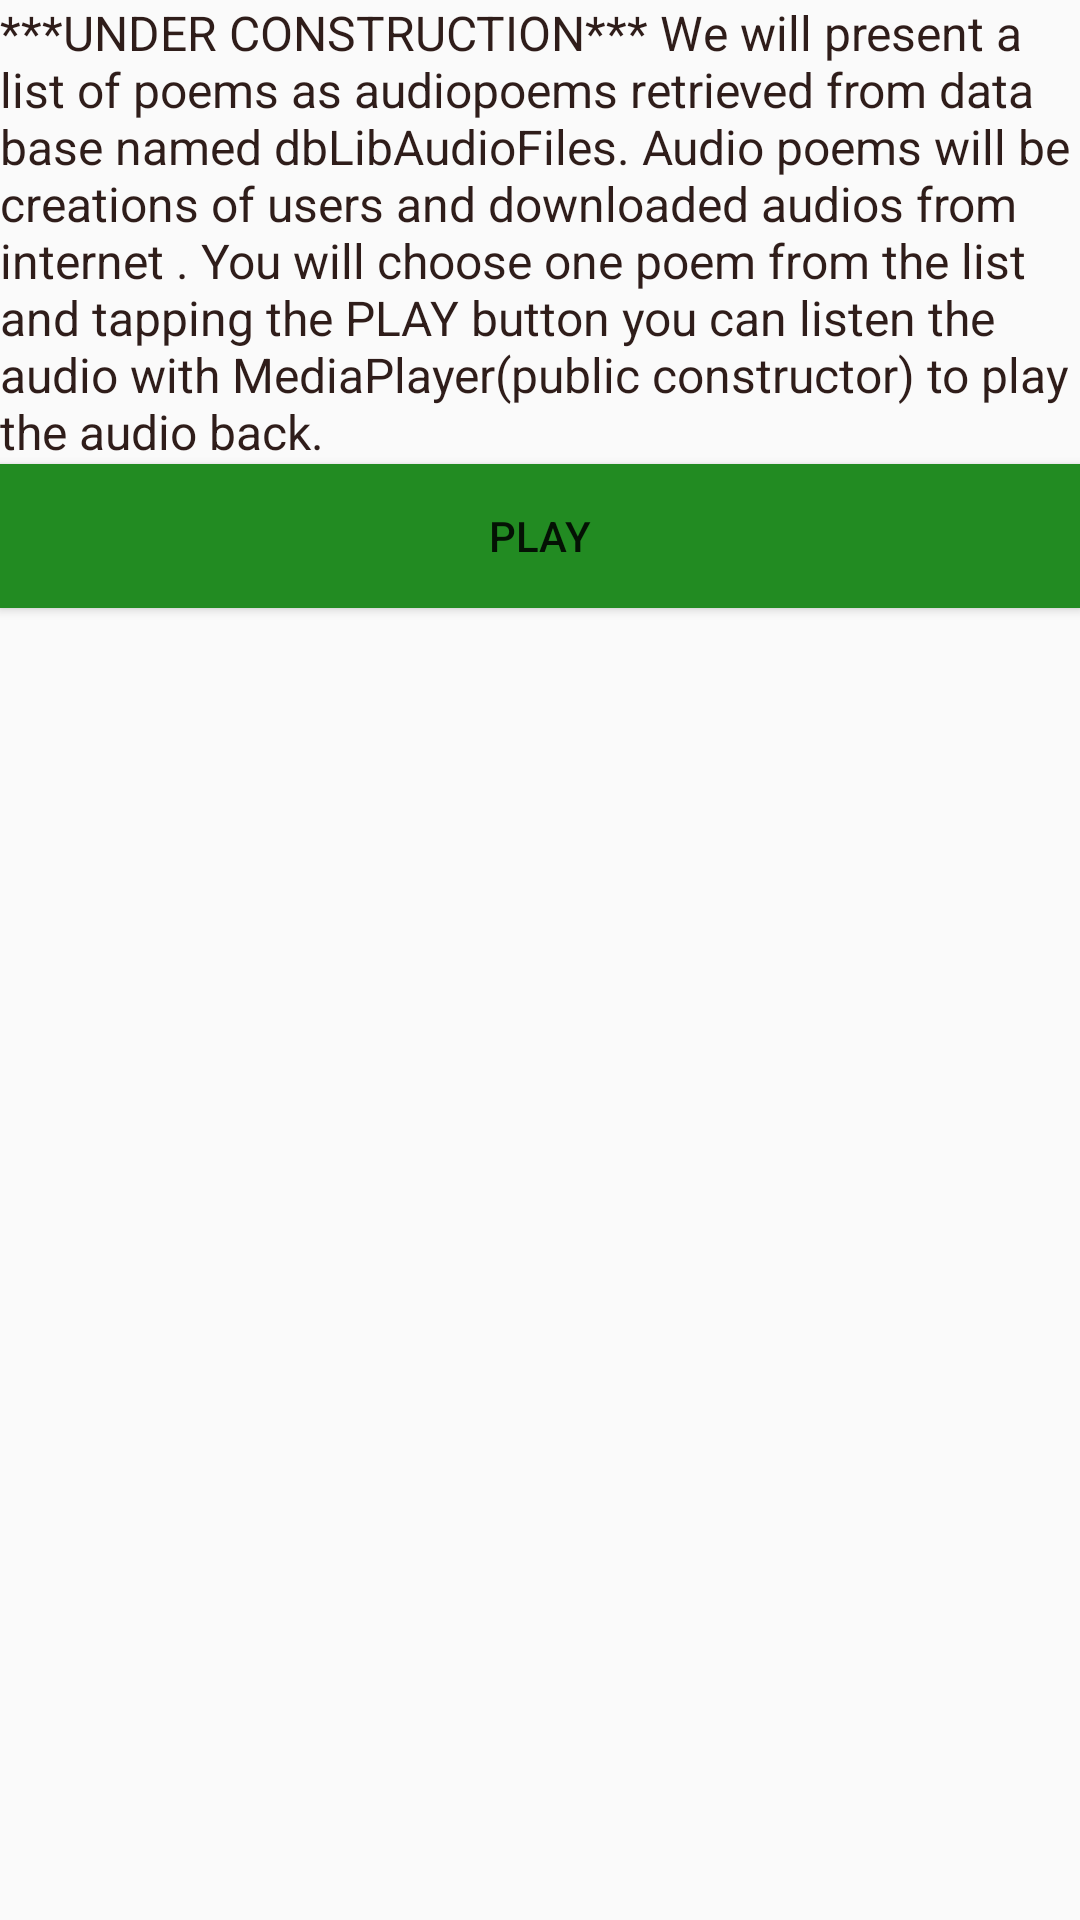

The Android layout XML behind this screen, and the referenced resources:
<!-- AndroidManifest.xml: application theme AppTheme -->
<!-- res/layout/activity_audiopoetry.xml -->
<?xml version="1.0" encoding="utf-8"?>
<LinearLayout xmlns:android="http://schemas.android.com/apk/res/android"
    xmlns:app="http://schemas.android.com/apk/res-auto"
    xmlns:tools="http://schemas.android.com/tools"
    android:layout_width="match_parent"
    android:layout_height="match_parent"
    android:orientation="vertical"
    tools:context="com.example.admin.justears.activity_audiopoetry">

    <TextView
        android:id="@+id/listenpoetry"
        android:layout_width="match_parent"
        android:layout_height="wrap_content"
        android:textSize="16dp"
        android:textColor="@color/primary_dark_color"
        android:text="@string/category_txtaudiopoetry" />

    <Button
        android:id="@+id/Buttonpoetry"
        android:layout_height="wrap_content"
        android:layout_width="match_parent"
        android:background="@color/col_listenpoetry"
        android:text="@string/btn_playNow" />
</LinearLayout>
<!-- resources referenced by this layout -->
<resources>
  <color name="col_listenpoetry">#228b22</color>
  <color name="primary_dark_color">#2F1D1A</color>
  <string name="btn_playNow">PLAY</string>
  <string name="category_txtaudiopoetry">***UNDER CONSTRUCTION***     We will present a list of poems as audiopoems retrieved from data base named dbLibAudioFiles. Audio poems will be creations of users and downloaded audios from internet .
  You will choose one poem from the list and tapping the PLAY button you can listen the audio with MediaPlayer(public constructor) to play the audio back.
  </string>
  <style name="AppTheme" parent="Theme.AppCompat.Light.DarkActionBar">
      <item name="colorPrimary">@color/primary_color</item>
      <item name="colorPrimaryDark">@color/primary_dark_color</item>
  </style>
  <color name="primary_color">#4A312A</color>
</resources>
